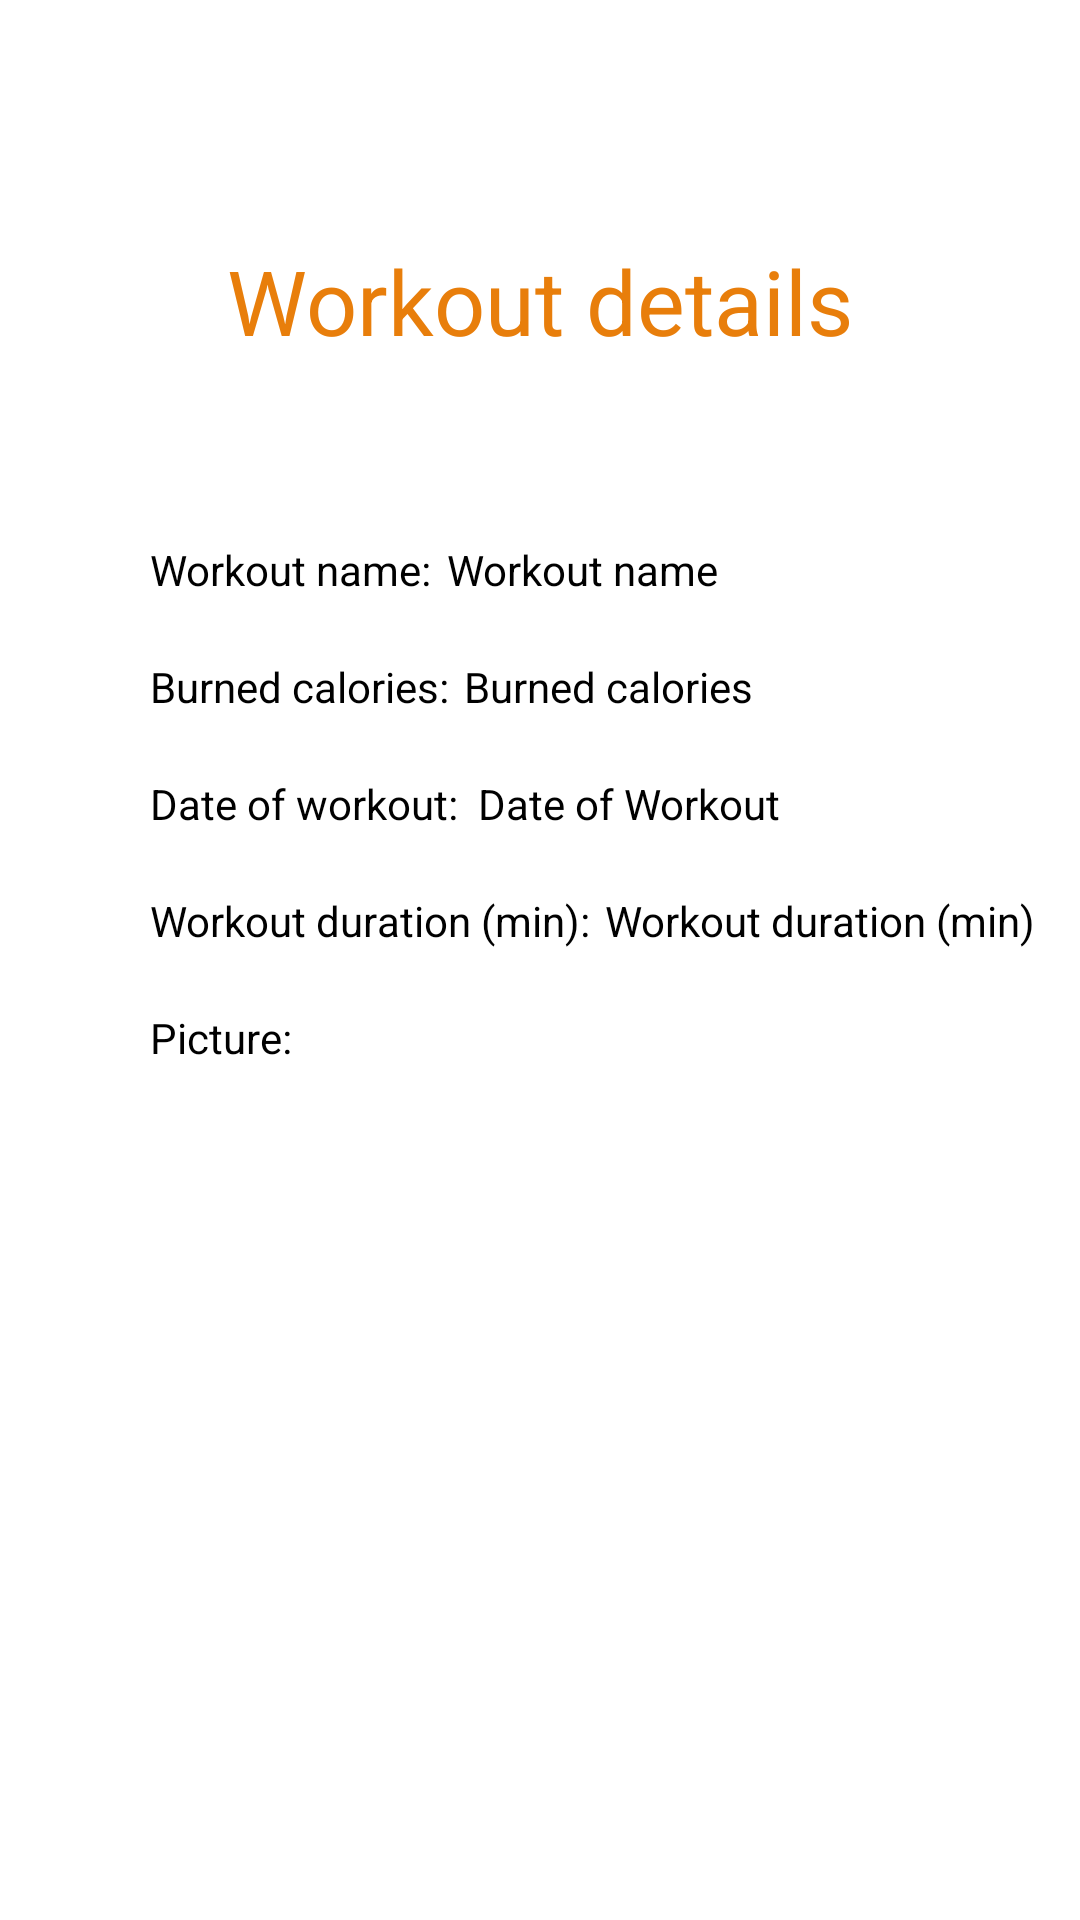

Android layout source for this screen:
<!-- AndroidManifest.xml: application theme Theme.WorkoutApp -->
<!-- res/layout/activity_view_workout.xml -->
<?xml version="1.0" encoding="utf-8"?>
<androidx.constraintlayout.widget.ConstraintLayout xmlns:android="http://schemas.android.com/apk/res/android"
    xmlns:app="http://schemas.android.com/apk/res-auto"
    xmlns:tools="http://schemas.android.com/tools"
    android:layout_width="match_parent"
    android:layout_height="match_parent"
    tools:context=".views.ViewWorkoutActivity">

    <TextView
        android:id="@+id/tvWorkoutDetails"
        android:layout_width="wrap_content"
        android:layout_height="wrap_content"
        android:text="@string/workoutDetails"
        android:layout_marginTop="80dp"
        android:textColor="@color/orange"
        android:textSize="30sp"
        app:layout_constraintEnd_toEndOf="parent"
        app:layout_constraintHorizontal_bias="0.5"
        app:layout_constraintStart_toStartOf="parent"
        app:layout_constraintTop_toTopOf="parent" />

    <TextView
        android:id="@+id/tvWorkoutNameDetail"
        android:layout_width="wrap_content"
        android:layout_height="wrap_content"
        android:text="@string/workoutNameDetail"
        android:textColor="@color/black"
        android:layout_marginTop="60dp"
        android:layout_marginStart="50dp"
        app:layout_constraintStart_toStartOf="parent"
        app:layout_constraintTop_toBottomOf="@+id/tvWorkoutDetails" />

    <TextView
        android:id="@+id/tvWorkoutNameDetailDB"
        android:layout_width="wrap_content"
        android:layout_height="wrap_content"
        android:layout_marginStart="5dp"
        android:layout_marginTop="60dp"
        android:text="@string/workoutName"
        android:textColor="@color/black"
        app:layout_constraintEnd_toEndOf="parent"
        app:layout_constraintHorizontal_bias="0.0"
        app:layout_constraintStart_toEndOf="@+id/tvWorkoutNameDetail"
        app:layout_constraintTop_toBottomOf="@+id/tvWorkoutDetails" />

    <TextView
        android:id="@+id/tvWorkoutBurnedCaloriesDetail"
        android:layout_width="wrap_content"
        android:layout_height="wrap_content"
        android:text="@string/workoutBurnedCaloriesDetail"
        android:textColor="@color/black"
        android:layout_marginTop="20dp"
        android:layout_marginStart="50dp"
        app:layout_constraintStart_toStartOf="parent"
        app:layout_constraintTop_toBottomOf="@+id/tvWorkoutNameDetail" />

    <TextView
        android:id="@+id/tvWorkoutBurnedCaloriesDetailDB"
        android:layout_width="wrap_content"
        android:layout_height="wrap_content"
        android:layout_marginTop="20dp"
        android:layout_marginStart="5dp"
        android:text="@string/burnedCalories"
        android:textColor="@color/black"
        app:layout_constraintEnd_toEndOf="parent"
        app:layout_constraintHorizontal_bias="0.0"
        app:layout_constraintStart_toEndOf="@+id/tvWorkoutBurnedCaloriesDetail"
        app:layout_constraintTop_toBottomOf="@+id/tvWorkoutNameDetailDB" />

    <TextView
        android:id="@+id/tvWorkoutDateDetail"
        android:layout_width="wrap_content"
        android:layout_height="wrap_content"
        android:text="@string/workoutDateDetail"
        android:textColor="@color/black"
        android:layout_marginTop="20dp"
        android:layout_marginStart="50dp"
        app:layout_constraintStart_toStartOf="parent"
        app:layout_constraintTop_toBottomOf="@+id/tvWorkoutBurnedCaloriesDetail" />

    <TextView
        android:id="@+id/tvWorkoutDateDetailDB"
        android:layout_width="wrap_content"
        android:layout_height="wrap_content"
        android:layout_marginTop="20dp"
        android:layout_marginStart="5dp"
        android:textColor="@color/black"
        android:text="@string/workoutDate"
        app:layout_constraintEnd_toEndOf="parent"
        app:layout_constraintHorizontal_bias="0.015"
        app:layout_constraintStart_toEndOf="@+id/tvWorkoutDateDetail"
        app:layout_constraintTop_toBottomOf="@+id/tvWorkoutBurnedCaloriesDetailDB" />

    <TextView
        android:id="@+id/tvWorkoutDurationDetail"
        android:layout_width="wrap_content"
        android:layout_height="wrap_content"
        android:text="@string/workoutDurationDetail"
        android:textColor="@color/black"
        android:layout_marginTop="20dp"
        android:layout_marginStart="50dp"
        app:layout_constraintStart_toStartOf="parent"
        app:layout_constraintTop_toBottomOf="@+id/tvWorkoutDateDetail" />

    <TextView
        android:id="@+id/tvWorkoutDurationDetailDB"
        android:layout_width="wrap_content"
        android:layout_height="wrap_content"
        android:layout_marginTop="20dp"
        android:layout_marginStart="5dp"
        android:textColor="@color/black"
        android:text="@string/workoutDuration"
        app:layout_constraintEnd_toEndOf="parent"
        app:layout_constraintHorizontal_bias="0.0"
        app:layout_constraintStart_toEndOf="@+id/tvWorkoutDurationDetail"
        app:layout_constraintTop_toBottomOf="@+id/tvWorkoutDateDetailDB" />

    <TextView
        android:id="@+id/tvWorkoutPictureDetail"
        android:layout_width="wrap_content"
        android:layout_height="wrap_content"
        android:text="@string/workoutPictureDetail"
        android:textColor="@color/black"
        android:layout_marginTop="20dp"
        android:layout_marginStart="50dp"
        app:layout_constraintStart_toStartOf="parent"
        app:layout_constraintTop_toBottomOf="@+id/tvWorkoutDurationDetail" />

    <ImageView
        android:id="@+id/ivWorkoutPictureDetailDB"
        android:layout_width="100dp"
        android:layout_height="100dp"
        android:layout_marginTop="20dp"
        android:layout_marginStart="15dp"
        app:layout_constraintEnd_toEndOf="parent"
        app:layout_constraintHorizontal_bias="0.0"
        app:layout_constraintStart_toEndOf="@+id/tvWorkoutPictureDetail"
        app:layout_constraintTop_toBottomOf="@+id/tvWorkoutDurationDetailDB" />

</androidx.constraintlayout.widget.ConstraintLayout>
<!-- resources referenced by this layout -->
<resources>
  <color name="black">#FF000000</color>
  <color name="orange">#E87E0B</color>
  <string name="burnedCalories">Burned calories</string>
  <string name="workoutBurnedCaloriesDetail">Burned calories: </string>
  <string name="workoutDate">Date of Workout</string>
  <string name="workoutDateDetail">Date of workout: </string>
  <string name="workoutDetails">Workout details</string>
  <string name="workoutDuration">Workout duration (min)</string>
  <string name="workoutDurationDetail">Workout duration (min): </string>
  <string name="workoutName">Workout name</string>
  <string name="workoutNameDetail">Workout name: </string>
  <string name="workoutPictureDetail">Picture: </string>
  <style name="Theme.WorkoutApp" parent="Theme.MaterialComponents.DayNight.NoActionBar">
          
          <item name="colorPrimary">@color/orange</item>
          <item name="colorPrimaryVariant">@color/orange</item>
          <item name="colorOnPrimary">@color/white</item>
          
          <item name="colorSecondary">@color/teal_200</item>
          <item name="colorSecondaryVariant">@color/teal_700</item>
          <item name="colorOnSecondary">@color/black</item>
          
          <item name="android:statusBarColor" tools:targetApi="l">?attr/colorPrimaryVariant</item>
          
      </style>
  <color name="white">#FFFFFFFF</color>
  <color name="teal_200">#FF03DAC5</color>
  <color name="teal_700">#FF018786</color>
</resources>
